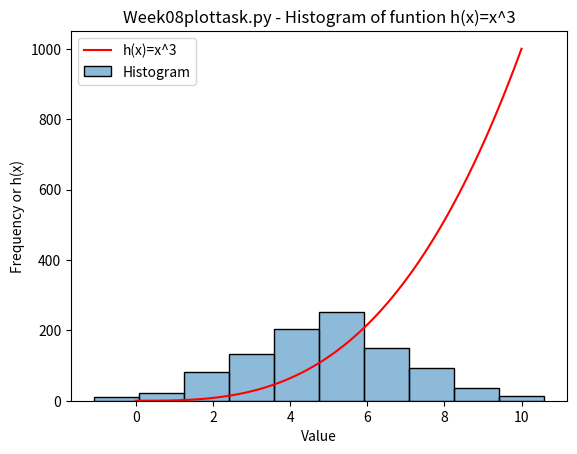

Write Python code to recreate this figure.
#: Author Gerard Ball
#: Week08plottask.py
#: A program that displays a Histogram of a normal distribution of 1k values with mean of 5 and a standard deviation of 2 and a plot of the function h(x)=xcubed in the range [0,10] on the one set of axes

#numpy library imported for random values, seaborn for histogram (tried plt.hist first but for some reason kept getting errors) and matplotlib for plotting
import numpy as np
import seaborn as sns
import matplotlib.pyplot as plt

#1000 random random values from noraml distribution with mean of 5 and standard deviation of 2. Stores them in values variable
values = np.random.normal(5, 2, 1000)

#generates an array of 100 values between 0 and 10 and stores them in the x variable
x = np.linspace(0, 10, 100)

#calculates the function and stores thrm in y variable
y=x**3

#generates histogram using seaborns histplot. bins is used for height of the values (used 50 origi9nally, had to go to 10 as 50 was far too small). 
#alpha = 0.5 effects the bar transparency. 0 is transparent so invisible and 0.5 viewable. Took too long to realise where my invisible histogram got to. 
#label sets the lebel in the legend
sns.histplot(values, bins=10, alpha=0.5, label="Histogram")

#plots the function by using matplotlibs plot function. label for function in legend
plt.plot(x, y, color = "red", label="h(x)=x^3")

#set title, x and y axis label and legend for plot
plt.title("Week08plottask.py - Histogram of funtion h(x)=x^3")
plt.xlabel("Value")
plt.ylabel("Frequency or h(x)")
plt.legend()

#we disp;lay the plot
plt.show()
